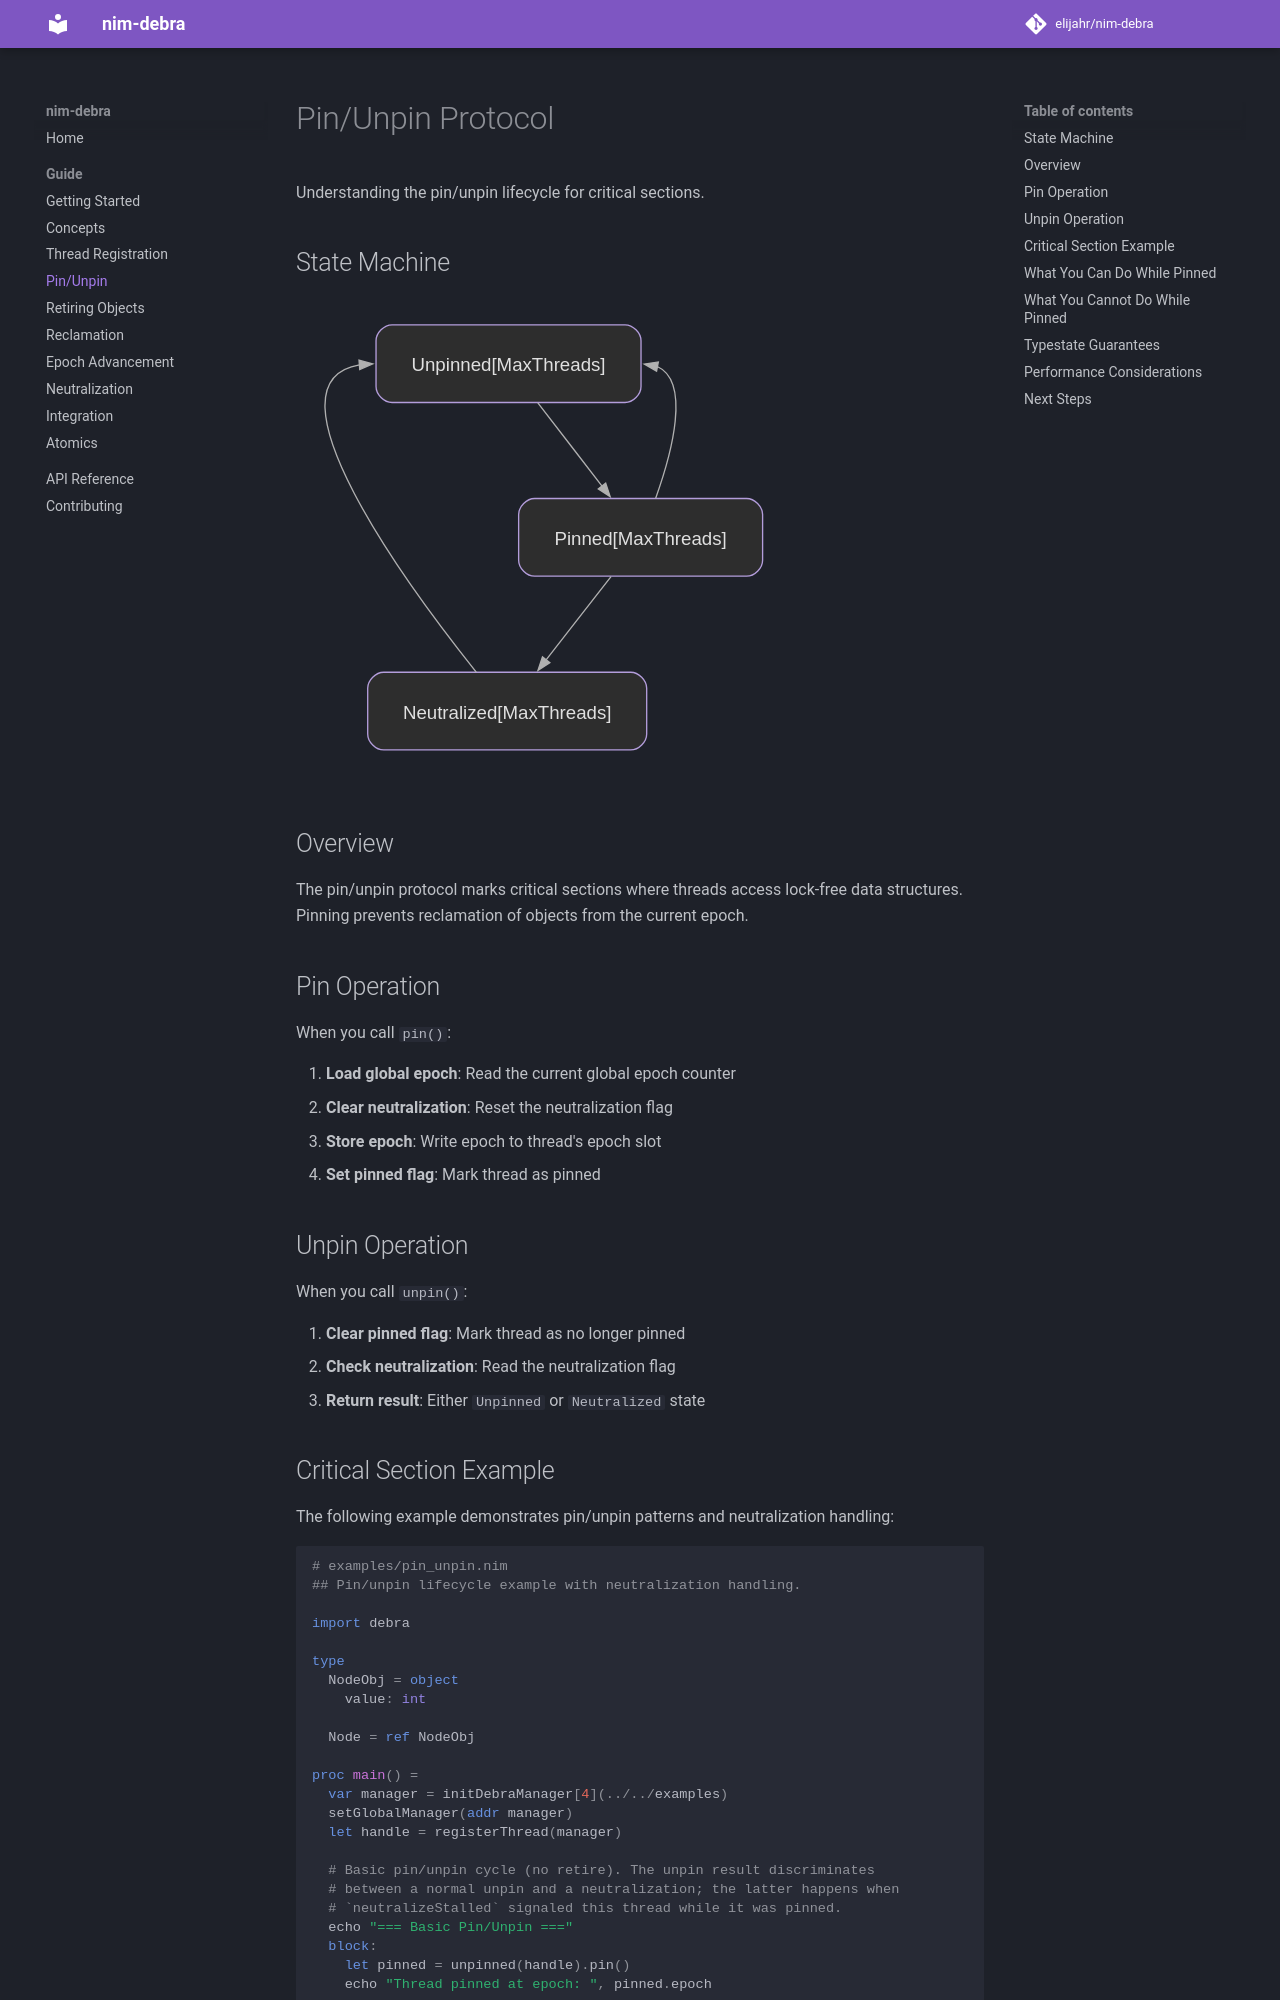

repository: elijahr/nim-debra · page: 0.11.0/guide/pin-unpin/index.html · generator: mkdocs

# Pin/Unpin Protocol

Understanding the pin/unpin lifecycle for critical sections.

## State Machine

![EpochGuard Typestate](../assets/diagrams/guard.svg)

## Overview

The pin/unpin protocol marks critical sections where threads access lock-free data structures. Pinning prevents reclamation of objects from the current epoch.

## Pin Operation

When you call `pin()`:

1. **Load global epoch**: Read the current global epoch counter
2. **Clear neutralization**: Reset the neutralization flag
3. **Store epoch**: Write epoch to thread's epoch slot
4. **Set pinned flag**: Mark thread as pinned

## Unpin Operation

When you call `unpin()`:

1. **Clear pinned flag**: Mark thread as no longer pinned
2. **Check neutralization**: Read the neutralization flag
3. **Return result**: Either `Unpinned` or `Neutralized` state

## Critical Section Example

The following example demonstrates pin/unpin patterns and neutralization handling:

```nim
{% include-markdown "../../examples/pin_unpin.nim" %}
```

[:material-file-code: View full source](https://github.com/elijahr/nim-debra/blob/main/examples/pin_unpin.nim)
